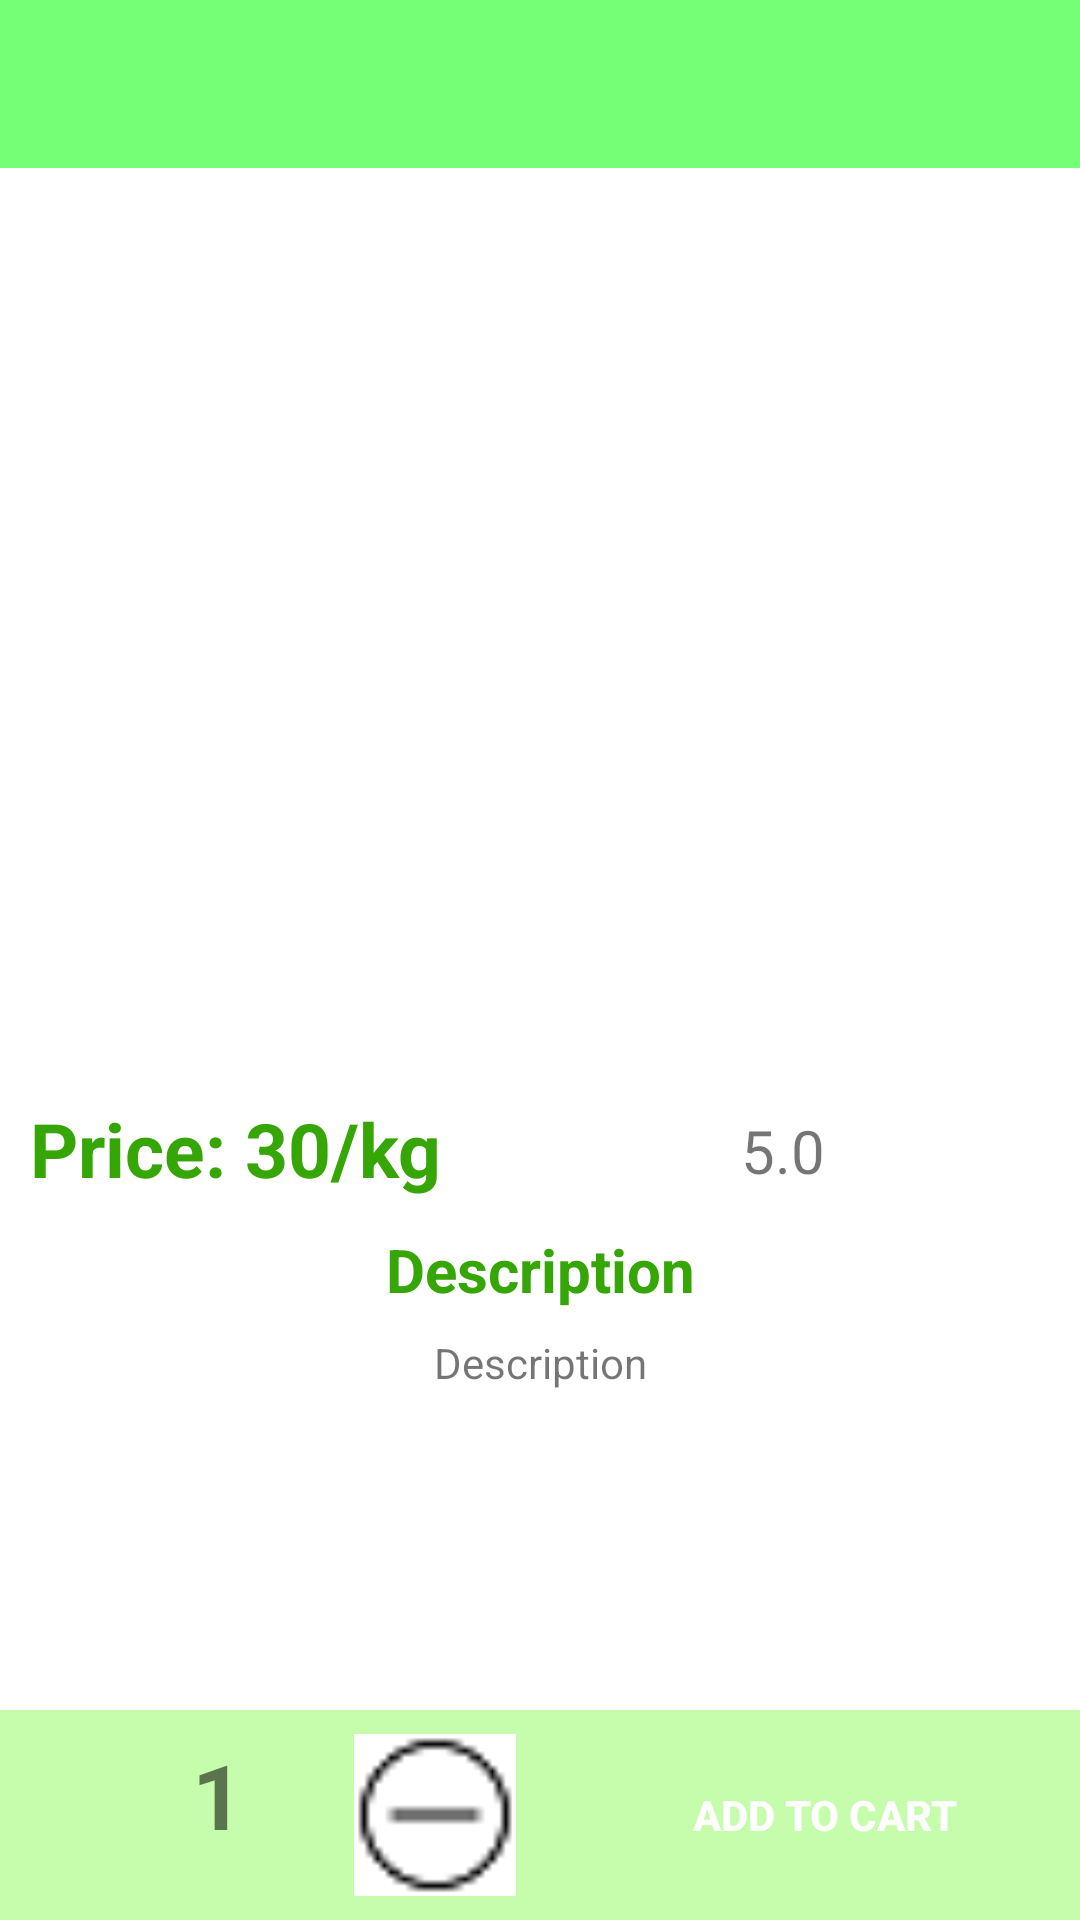

Write the Android layout XML for this screen, with the resource values it uses.
<!-- AndroidManifest.xml: activity theme Theme.MyGroceryStore.NoActionBar -->
<!-- res/layout/activity_detailed.xml -->
<?xml version="1.0" encoding="utf-8"?>
<androidx.constraintlayout.widget.ConstraintLayout xmlns:android="http://schemas.android.com/apk/res/android"
    xmlns:app="http://schemas.android.com/apk/res-auto"
    xmlns:tools="http://schemas.android.com/tools"
    android:layout_width="match_parent"
    android:layout_height="match_parent"
    tools:context=".activities.DetailedActivity">

    <androidx.appcompat.widget.Toolbar
        android:id="@+id/toolbar"
        android:layout_width="match_parent"
        android:layout_height="wrap_content"
        android:background="@color/purple_200"
        app:layout_constraintEnd_toEndOf="parent"
        app:layout_constraintStart_toStartOf="parent"
        app:layout_constraintTop_toTopOf="parent"
        app:layout_constraintVertical_bias="0.0" />

    <ImageView
        android:id="@+id/detailed_img"
        android:layout_width="match_parent"
        android:layout_height="300dp"
        android:contentDescription="@string/product_detail_image"
        android:scaleType="centerCrop"
        app:layout_constraintEnd_toEndOf="parent"
        app:layout_constraintStart_toStartOf="parent"
        app:layout_constraintTop_toBottomOf="@+id/toolbar" />

    <TextView
        android:id="@+id/detailed_price"
        android:layout_width="wrap_content"
        android:layout_height="wrap_content"
        android:layout_marginStart="10dp"
        android:layout_marginTop="10dp"
        android:text="@string/price_30_kg"
        android:textColor="@color/purple_700"
        android:textSize="25sp"
        android:textStyle="bold"
        app:layout_constraintStart_toStartOf="parent"
        app:layout_constraintTop_toBottomOf="@+id/detailed_img" />

    <ImageView
        android:id="@+id/detailed_ratingBar"
        android:layout_width="75dp"
        android:layout_height="35dp"
        android:layout_marginTop="11dp"
        android:layout_marginEnd="10dp"
        android:contentDescription="@string/ratingbar_image"
        android:src="@drawable/ratingbar"
        app:layout_constraintEnd_toEndOf="parent"
        app:layout_constraintTop_toBottomOf="@id/detailed_img" />

    <TextView
        android:id="@+id/detailed_rating"
        android:layout_width="wrap_content"
        android:layout_height="wrap_content"
        android:layout_marginTop="14dp"
        android:text="@string/_5_0"
        android:textSize="20sp"
        app:layout_constraintEnd_toStartOf="@+id/detailed_ratingBar"
        app:layout_constraintTop_toBottomOf="@id/detailed_img" />

    <TextView
        android:id="@+id/descriptionTV"
        android:layout_width="wrap_content"
        android:layout_height="wrap_content"
        android:layout_marginTop="10dp"
        android:text="@string/description"
        android:textColor="@color/purple_700"
        android:textSize="20sp"
        android:textStyle="bold"
        app:layout_constraintEnd_toEndOf="parent"
        app:layout_constraintStart_toStartOf="parent"
        app:layout_constraintTop_toBottomOf="@+id/detailed_price" />

    <TextView
        android:id="@+id/detailed_description"
        android:layout_width="match_parent"
        android:layout_height="wrap_content"
        android:layout_margin="8dp"
        android:text="@string/description"
        android:textAlignment="center"
        app:layout_constraintEnd_toEndOf="parent"
        app:layout_constraintStart_toStartOf="parent"
        app:layout_constraintTop_toBottomOf="@+id/descriptionTV" />

    <RelativeLayout
        android:id="@+id/relativeLayout"
        android:layout_width="match_parent"
        android:layout_height="70dp"
        android:background="#C5FDAD"
        app:layout_constraintBottom_toBottomOf="parent"
        app:layout_constraintEnd_toEndOf="parent"
        app:layout_constraintStart_toStartOf="parent" />

    <ImageView
        android:id="@+id/add_item"
        android:layout_width="54dp"
        android:layout_height="54dp"
        android:layout_marginStart="6dp"
        android:contentDescription="@string/add_item_image"
        android:src="@drawable/add_circle"
        app:layout_constraintBottom_toBottomOf="parent"
        app:layout_constraintStart_toStartOf="parent"
        app:layout_constraintTop_toTopOf="@+id/relativeLayout" />

    <TextView
        android:id="@+id/quantity"
        android:layout_width="54dp"
        android:layout_height="54dp"
        android:layout_marginStart="4dp"
        android:layout_marginEnd="7dp"
        android:text="@string/_1"
        android:textSize="30sp"
        android:textStyle="bold"
        app:layout_constraintBottom_toBottomOf="parent"
        app:layout_constraintStart_toEndOf="@+id/add_item"
        app:layout_constraintTop_toTopOf="@+id/relativeLayout" />

    <ImageView
        android:id="@+id/remove_item"
        android:layout_width="54dp"
        android:layout_height="54dp"
        android:contentDescription="@string/remove_item_image"
        android:src="@drawable/circle"
        app:layout_constraintBottom_toBottomOf="parent"
        app:layout_constraintStart_toEndOf="@+id/quantity"
        app:layout_constraintTop_toTopOf="@+id/relativeLayout" />

    <androidx.appcompat.widget.AppCompatButton
        android:id="@+id/add_to_cart"
        android:layout_width="150dp"
        android:layout_height="wrap_content"
        android:layout_marginEnd="10dp"
        android:background="@drawable/btn_bg_detailed"
        android:text="@string/add_to_cart"
        android:textColor="@color/white"
        android:textStyle="bold"
        app:layout_constraintBottom_toBottomOf="parent"
        app:layout_constraintEnd_toEndOf="parent"
        app:layout_constraintTop_toTopOf="@id/relativeLayout" />

</androidx.constraintlayout.widget.ConstraintLayout>
<!-- resources referenced by this layout -->
<resources>
  <color name="purple_200">#74FF76</color>
  <color name="purple_700">#35A605</color>
  <color name="white">#FFFFFFFF</color>
  <!-- drawable circle: png bitmap (drawable, 495 bytes) -->
  <string name="_1">1</string>
  <string name="_5_0">5.0</string>
  <string name="add_item_image">Add Item Image</string>
  <string name="add_to_cart">Add To Cart</string>
  <string name="description">Description</string>
  <string name="price_30_kg">Price: 30/kg</string>
  <string name="product_detail_image">Product Detail Image</string>
  <string name="ratingbar_image">Ratingbar Image</string>
  <string name="remove_item_image">Remove Item Image</string>
  <style name="Theme.MyGroceryStore.NoActionBar">
          <item name="windowActionBar">false</item>
          <item name="windowNoTitle">true</item>
      </style>
</resources>
